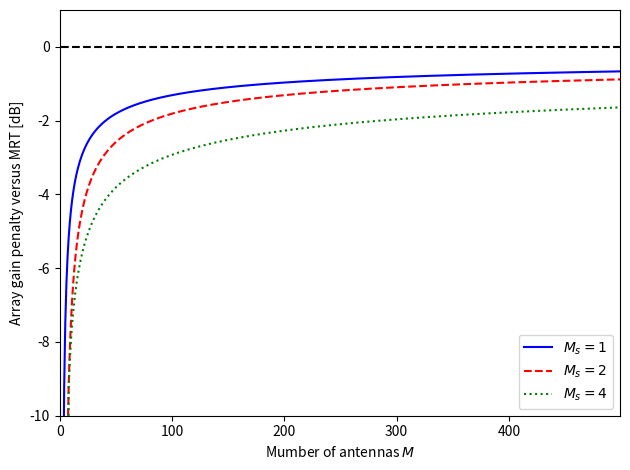

Python code for this plot:
# -*- coding: utf-8 -*-
"""
Created on Tue Mar  2 11:42:53 2021

@author: frottenberg
"""
import matplotlib.pyplot as plt
import numpy as np

plt.close('all')


M_set=np.arange(1,500)
M_M=np.size(M_set)



array_gaiM_MRT=np.zeros(M_M)
array_gaiM_pure_3rd=np.zeros(M_M)
array_gaiM_pure_3rd_2=np.zeros(M_M)
array_gaiM_pure_3rd_4=np.zeros(M_M)

for index_M in range(0,M_M):
    M=M_set[index_M]
    w_MRT=np.ones(M)#./np.sqrt(M)
    array_gaiM_MRT[index_M]=abs(np.sum(w_MRT))**2/M
    
    M_1=1
    M_2=M-M_1
    w_pure_3rd=w_MRT.copy()
    w_pure_3rd[0:M_1]=-(M_2/M_1)**(1/3)*w_pure_3rd[0]
    w_pure_3rd=w_pure_3rd/np.sqrt(np.sum(abs(w_pure_3rd)**2)/M)
    if M_1 > M/2:
        array_gaiM_pure_3rd[index_M]=0
    else:
        array_gaiM_pure_3rd[index_M]=abs(np.sum(w_pure_3rd))**2/M    
            
    M_1=2
    M_2=M-M_1
    w_pure_3rd_2=w_MRT.copy()
    w_pure_3rd_2[0:M_1]=-(M_2/M_1)**(1/3)*w_pure_3rd_2[0]
    w_pure_3rd_2=w_pure_3rd_2/np.sqrt(np.sum(abs(w_pure_3rd_2)**2)/M)
    if M_1 > M/2:
        array_gaiM_pure_3rd_2[index_M]=1e-6
    else:
        array_gaiM_pure_3rd_2[index_M]=abs(np.sum(w_pure_3rd_2))**2/M
    
    M_1=4
    M_2=M-M_1
    w_pure_3rd_4=w_MRT.copy()
    w_pure_3rd_4[0:M_1]=-(M_2/M_1)**(1/3)*w_pure_3rd_4[0]
    w_pure_3rd_4=w_pure_3rd_2/np.sqrt(np.sum(abs(w_pure_3rd_4)**2)/M)
    if M_1 > M/2:
        array_gaiM_pure_3rd_4[index_M]=1e-6
    else:
        array_gaiM_pure_3rd_4[index_M]=abs(np.sum(w_pure_3rd_4))**2/M
    
    

fig = plt.figure()
plt.plot(M_set,10*np.log10(np.ones(M_M)),'--k')
plt.plot(M_set,10*np.log10(array_gaiM_pure_3rd/array_gaiM_MRT), '-b', label='$M_{s}=1$')
plt.plot(M_set,10*np.log10(array_gaiM_pure_3rd_2/array_gaiM_MRT), '--r', label='$M_{s}=2$')
plt.plot(M_set,10*np.log10(array_gaiM_pure_3rd_4/array_gaiM_MRT), 'g:', label='$M_{s}=4$')
#plt.plot(M_set,array_gaiM_pure_3rd)
plt.legend()
plt.xlim(0, np.max(M_set))  
plt.ylim(-10, 1)  
plt.xlabel('Mumber of antennas $M$')
plt.ylabel('Array gain penalty versus MRT [dB]')
plt.tight_layout()
plt.show()

